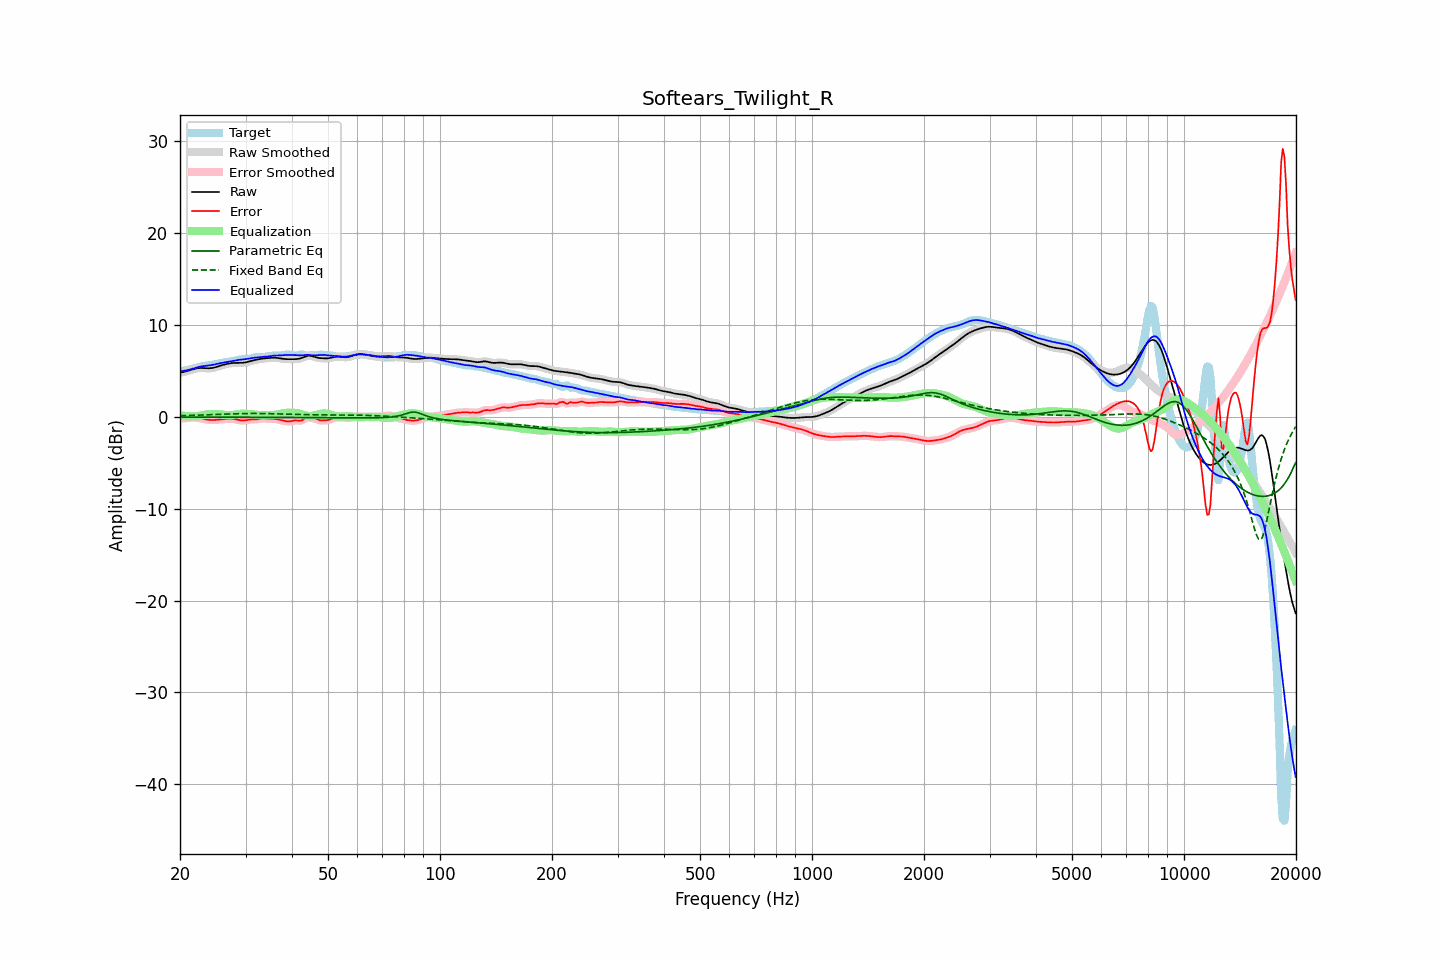

Source data for this figure (header and first rows):
frequency, raw, error, smoothed, error_smoothed, equalization, parametric_eq, fixed_band_eq, equalized_raw, equalized_smoothed, target
20.00, 4.82, -0.14, 4.82, -0.15, 0.18, -0.02, 0.14, 5.00, 5.00, 4.96
20.20, 4.85, -0.15, 4.85, -0.15, 0.15, -0.02, 0.14, 5.00, 5.00, 5.00
20.40, 4.88, -0.15, 4.88, -0.14, 0.13, -0.02, 0.15, 5.01, 5.01, 5.03
20.61, 4.92, -0.14, 4.93, -0.13, 0.11, -0.02, 0.15, 5.03, 5.03, 5.06
20.81, 4.97, -0.12, 4.97, -0.12, 0.09, -0.02, 0.16, 5.07, 5.07, 5.09
21.02, 5.03, -0.09, 5.03, -0.09, 0.08, -0.02, 0.16, 5.11, 5.11, 5.12
21.23, 5.08, -0.07, 5.08, -0.07, 0.07, -0.02, 0.16, 5.16, 5.16, 5.16
21.44, 5.14, -0.06, 5.14, -0.06, 0.07, -0.02, 0.17, 5.21, 5.21, 5.20
21.66, 5.19, -0.06, 5.19, -0.05, 0.06, -0.02, 0.18, 5.26, 5.26, 5.25
21.87, 5.24, -0.06, 5.24, -0.06, 0.07, -0.02, 0.18, 5.31, 5.30, 5.30
22.09, 5.28, -0.07, 5.28, -0.07, 0.08, -0.02, 0.19, 5.35, 5.35, 5.35
22.31, 5.31, -0.09, 5.31, -0.09, 0.10, -0.02, 0.19, 5.40, 5.40, 5.40
22.54, 5.32, -0.12, 5.32, -0.12, 0.12, -0.02, 0.20, 5.45, 5.45, 5.44
22.76, 5.33, -0.15, 5.33, -0.15, 0.16, -0.02, 0.20, 5.49, 5.49, 5.48
22.99, 5.32, -0.19, 5.32, -0.19, 0.19, -0.02, 0.21, 5.52, 5.52, 5.52
23.22, 5.31, -0.23, 5.31, -0.23, 0.23, -0.02, 0.22, 5.54, 5.54, 5.55
23.45, 5.30, -0.27, 5.30, -0.27, 0.26, -0.02, 0.22, 5.56, 5.56, 5.57
23.69, 5.30, -0.30, 5.30, -0.30, 0.29, -0.02, 0.23, 5.58, 5.58, 5.59
23.92, 5.30, -0.32, 5.30, -0.32, 0.31, -0.02, 0.24, 5.61, 5.61, 5.61
24.16, 5.31, -0.33, 5.31, -0.33, 0.32, -0.02, 0.24, 5.63, 5.63, 5.64
24.40, 5.33, -0.34, 5.33, -0.34, 0.33, -0.02, 0.25, 5.66, 5.66, 5.66
24.65, 5.36, -0.33, 5.36, -0.33, 0.33, -0.02, 0.26, 5.69, 5.69, 5.69
24.89, 5.40, -0.32, 5.41, -0.32, 0.32, -0.02, 0.26, 5.73, 5.73, 5.73
25.14, 5.46, -0.31, 5.46, -0.31, 0.31, -0.02, 0.27, 5.77, 5.77, 5.77
25.39, 5.52, -0.29, 5.52, -0.29, 0.30, -0.02, 0.28, 5.81, 5.81, 5.81
25.65, 5.57, -0.27, 5.57, -0.27, 0.28, -0.03, 0.28, 5.85, 5.85, 5.85
25.91, 5.63, -0.26, 5.63, -0.26, 0.26, -0.03, 0.29, 5.89, 5.89, 5.89
26.16, 5.67, -0.25, 5.67, -0.25, 0.24, -0.03, 0.30, 5.91, 5.91, 5.92
26.43, 5.72, -0.23, 5.72, -0.23, 0.22, -0.03, 0.30, 5.94, 5.94, 5.95
26.69, 5.76, -0.21, 5.76, -0.21, 0.21, -0.03, 0.31, 5.97, 5.97, 5.98
26.96, 5.80, -0.20, 5.80, -0.20, 0.20, -0.03, 0.32, 6.00, 6.00, 6.00
27.23, 5.84, -0.18, 5.83, -0.19, 0.20, -0.03, 0.32, 6.04, 6.03, 6.02
27.50, 5.86, -0.19, 5.86, -0.19, 0.21, -0.03, 0.33, 6.07, 6.07, 6.05
27.77, 5.87, -0.21, 5.87, -0.21, 0.22, -0.03, 0.34, 6.10, 6.10, 6.08
28.05, 5.88, -0.23, 5.88, -0.23, 0.25, -0.03, 0.34, 6.13, 6.13, 6.11
28.33, 5.88, -0.27, 5.88, -0.27, 0.28, -0.03, 0.35, 6.16, 6.16, 6.15
28.62, 5.88, -0.31, 5.88, -0.31, 0.31, -0.03, 0.35, 6.19, 6.19, 6.20
28.90, 5.89, -0.35, 5.89, -0.35, 0.33, -0.03, 0.36, 6.22, 6.22, 6.24
29.19, 5.89, -0.38, 5.89, -0.38, 0.35, -0.03, 0.36, 6.24, 6.24, 6.27
29.48, 5.90, -0.39, 5.90, -0.39, 0.36, -0.03, 0.37, 6.26, 6.26, 6.29
29.78, 5.92, -0.38, 5.92, -0.38, 0.36, -0.03, 0.37, 6.28, 6.28, 6.30
30.08, 5.94, -0.36, 5.95, -0.36, 0.35, -0.03, 0.37, 6.30, 6.30, 6.31
30.38, 5.99, -0.33, 5.99, -0.33, 0.34, -0.03, 0.37, 6.32, 6.33, 6.31
30.68, 6.04, -0.29, 6.03, -0.30, 0.32, -0.04, 0.38, 6.36, 6.36, 6.33
30.99, 6.09, -0.28, 6.09, -0.28, 0.30, -0.04, 0.38, 6.39, 6.39, 6.36
31.30, 6.13, -0.27, 6.13, -0.27, 0.28, -0.04, 0.38, 6.42, 6.42, 6.40
31.61, 6.18, -0.27, 6.18, -0.27, 0.26, -0.04, 0.38, 6.44, 6.44, 6.45
31.93, 6.22, -0.27, 6.22, -0.27, 0.24, -0.04, 0.38, 6.46, 6.46, 6.49
32.24, 6.25, -0.25, 6.25, -0.25, 0.22, -0.04, 0.38, 6.48, 6.48, 6.50
32.57, 6.28, -0.23, 6.28, -0.22, 0.21, -0.04, 0.38, 6.49, 6.49, 6.51
32.89, 6.32, -0.19, 6.32, -0.19, 0.20, -0.04, 0.37, 6.51, 6.51, 6.50
33.22, 6.34, -0.16, 6.34, -0.16, 0.19, -0.04, 0.37, 6.53, 6.53, 6.50
33.55, 6.36, -0.15, 6.36, -0.15, 0.18, -0.04, 0.37, 6.55, 6.54, 6.51
33.89, 6.38, -0.16, 6.38, -0.16, 0.18, -0.04, 0.37, 6.56, 6.56, 6.54
34.23, 6.39, -0.18, 6.40, -0.18, 0.18, -0.04, 0.36, 6.57, 6.57, 6.58
34.57, 6.41, -0.21, 6.41, -0.20, 0.18, -0.04, 0.36, 6.59, 6.59, 6.62
34.92, 6.43, -0.21, 6.43, -0.21, 0.19, -0.05, 0.35, 6.62, 6.62, 6.64
35.27, 6.44, -0.21, 6.44, -0.21, 0.20, -0.05, 0.35, 6.64, 6.64, 6.66
35.62, 6.45, -0.21, 6.45, -0.21, 0.21, -0.05, 0.35, 6.67, 6.67, 6.66
35.97, 6.45, -0.21, 6.45, -0.22, 0.23, -0.05, 0.34, 6.68, 6.68, 6.66
... 635 more rows
